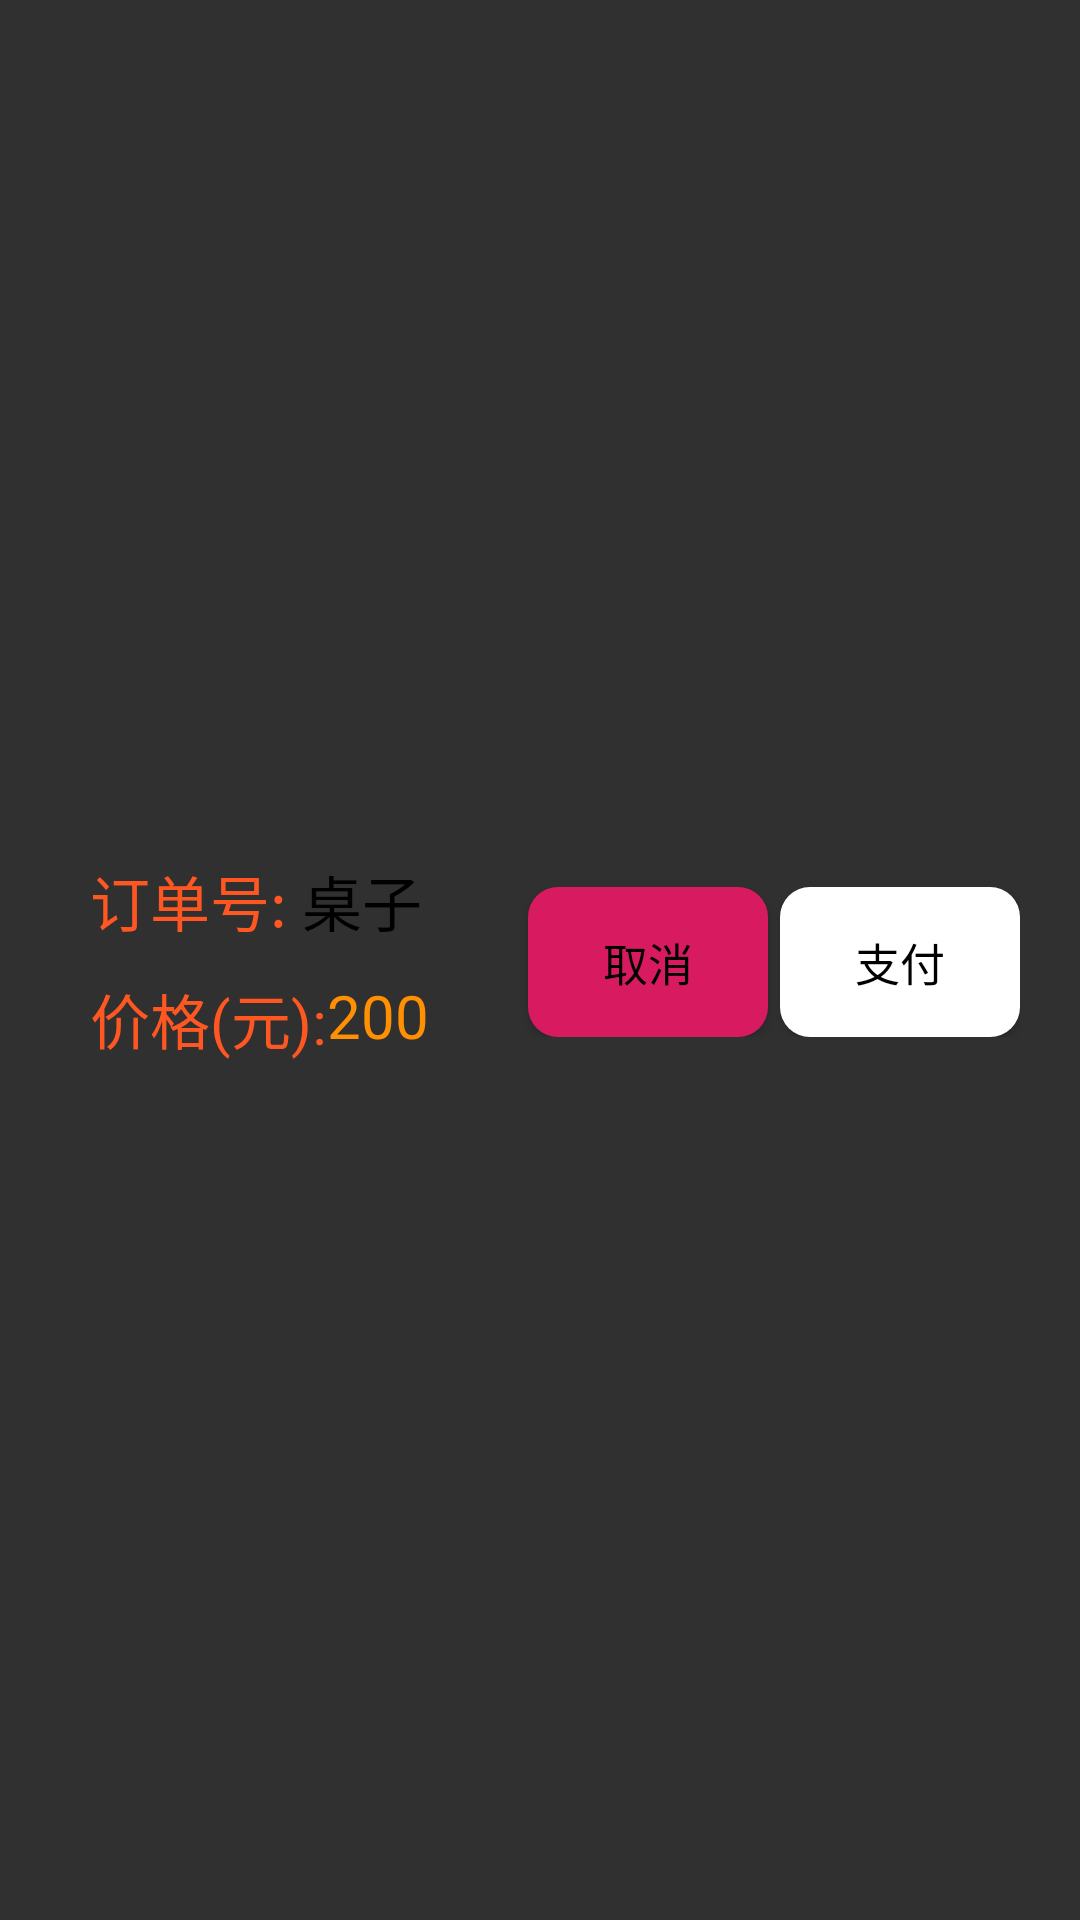

This screen was rendered from an Android layout file. Write that file and the resources it references.
<!-- AndroidManifest.xml: application theme Theme.AppCompat.NoActionBar -->
<!-- res/layout/notpay_list_item.xml -->
<?xml version="1.0" encoding="utf-8"?>
<RelativeLayout xmlns:android="http://schemas.android.com/apk/res/android"
    android:layout_width="match_parent"
    android:layout_height="match_parent"
    android:padding="20dp">

    <RelativeLayout
        android:layout_width="match_parent"
        android:layout_height="wrap_content"
        android:layout_centerVertical="true"
        android:layout_marginLeft="10dp"
        android:layout_toRightOf="@+id/iv_img">

        <TextView
            android:id="@+id/item2"
            android:layout_width="wrap_content"
            android:layout_height="wrap_content"
            android:text="订单号: "
            android:textColor="@color/colorOrange"
            android:textSize="20dp" />

        <TextView
            android:id="@+id/title"
            android:layout_width="wrap_content"
            android:layout_height="wrap_content"
            android:text="桌子"
            android:layout_toRightOf="@+id/item2"
            android:textColor="@android:color/black"
            android:textSize="20dp" />

        <TextView
            android:id="@+id/item"
            android:layout_width="wrap_content"
            android:layout_height="wrap_content"
            android:layout_below="@+id/title"
            android:layout_marginTop="10dp"
            android:text="价格(元):"
            android:textColor="@color/colorOrange"
            android:textSize="20sp" />

        <TextView
            android:id="@+id/price"
            android:layout_width="wrap_content"
            android:layout_height="wrap_content"
            android:layout_below="@+id/title"
            android:layout_marginTop="10dp"
            android:layout_toRightOf="@+id/item"
            android:text="200"
            android:textColor="#FF8F03"
            android:textSize="20sp" />


        <LinearLayout
            android:layout_width="match_parent"
            android:layout_height="wrap_content"
            android:gravity="right"
            android:layout_marginTop="10dp"
            android:layout_toRightOf="@+id/price">

            <Button
                android:id="@+id/btn_delOrder"
                android:layout_width="80dp"
                android:layout_height="50dp"
                android:text="取消"
                android:textColor="@color/colorBlack"
                android:background="@drawable/shape_corner_red"
                android:textSize="15sp" />

            <Button
                android:id="@+id/btn_payOrder"
                android:layout_width="80dp"
                android:layout_height="50dp"
                android:layout_marginLeft="4dp"
                android:background="@drawable/shape_corner"
                android:text="支付"
                android:textColor="@color/colorBlack"
                android:textSize="15sp" />

        </LinearLayout>

    </RelativeLayout>


</RelativeLayout>
<!-- resources referenced by this layout -->
<resources>
  <color name="colorBlack">#000000</color>
  <color name="colorOrange">#FF5722</color>
  <!-- drawable shape_corner (drawable) -->
  <?xml version="1.0" encoding="utf-8"?>
  <shape xmlns:android="http://schemas.android.com/apk/res/android">
      <solid android:color="@color/colorWhite" />
      <corners
          android:topLeftRadius="10dp"
          android:topRightRadius="10dp"
          android:bottomRightRadius="10dp"
          android:bottomLeftRadius="10dp" />
      <stroke
          android:width="0dp"
          android:color="#000000" />
  </shape>
  <!-- drawable shape_corner_red (drawable-v24) -->
  <?xml version="1.0" encoding="utf-8"?>
  <shape xmlns:android="http://schemas.android.com/apk/res/android">
      <solid android:color="@color/colorAccent" />
      <corners
          android:topLeftRadius="10dp"
          android:topRightRadius="10dp"
          android:bottomRightRadius="10dp"
          android:bottomLeftRadius="10dp" />
      <stroke
          android:width="0dp"
          android:color="#000000" />
  </shape>
  <color name="colorWhite">#FFFFFF</color>
  <color name="colorAccent">#D81B60</color>
</resources>
